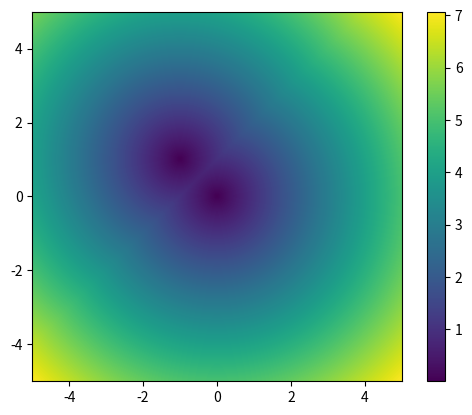

Write the Python code that produced this figure. (Note: this script raises an exception after producing the figure.)
# draw the heatmaps for the animations 

import enum
from math import sqrt
import numpy as np
import numpy.random
import matplotlib.pyplot as plt
from numpy import cos, sin
from numpy import exp
import time


# limits of the mesh, x start, x end, y start, y end 
limits = [-5,5,-5,5]
# extend of the heatmap to plot
extent = [-5,5,-5,5]
# resolution of the meshgrid in both sizes
resolution = 1000
# vertical starting point
v_start = 0
# vertical resolution
v_res = 100
# vertical max value
v_max = 10
# path of the images
path = "./images/cones/heatmap {}.png"


# function to draw the heatmaps for the animations
def sphere(z,x,y):
    for i,x_i in enumerate(x):
        for j,y_j in enumerate(y):
            z[i,j] = x[i]**2+y[j]**2

def sincos(z,x,y):
    for i,x_i in enumerate(x):
        for j,y_j in enumerate(y):
            z[i,j] = cos(x[i])+sin(y[j])+2

def e(z,x,y):
    for i,x_i in enumerate(x):
        for j,y_j in enumerate(y):
            z[i,j] = x_i*exp(-x_i**2 - y_j**2)
    return z     
def cones(z,x,y):
    for i,x_i in enumerate(x):
        for j,y_j in enumerate(y):
            z[i,j] = min(sqrt(x[i]**2+y[j]**2),sqrt((x[i]+1)**2+(y[j]+1)**2))

def intersect(z,c):
    if z <= c+0.005 + 0.005*abs(z) and z >= c-0.005 - 0.005*abs(z):
        return 10000
    
    else:
        return 0 


# Generate the x,y meshgrid
x = np.linspace(limits[0], limits[1], resolution)
y = np.linspace(limits[2], limits[3], resolution).T
z = np.zeros(shape=(resolution,resolution))

# apply the function

# sphere(z,x,y)
# sincos(z,x,y)
cones(z,x,y)

cs = np.linspace(v_start, v_max, v_res)
# cs = [i/10 - v_start for i in range(0,v_res)]

for i,c_val in enumerate(cs):
    
    c = np.ones_like(z)* c_val
    intersection = np.zeros_like(c)

    # compute the intersection or "c level set"
    for k,x_i in enumerate(x):
        for j,y_j in enumerate(y):
            intersection[k,j] = intersect(z[k,j],c[k,j])
            
    # apply a mask
    mask = np.ma.masked_where(intersection == 0, intersection)

    # plot the heatmap
    p = plt.imshow(z,extent=extent)
    plt.colorbar(p)
    # plot the mask on top of the heatmap
    p = plt.imshow(mask,extent=extent,interpolation='none',cmap='cool')
    # save the image
    plt.savefig(path.format(i))
    # show the image
    plt.show()
